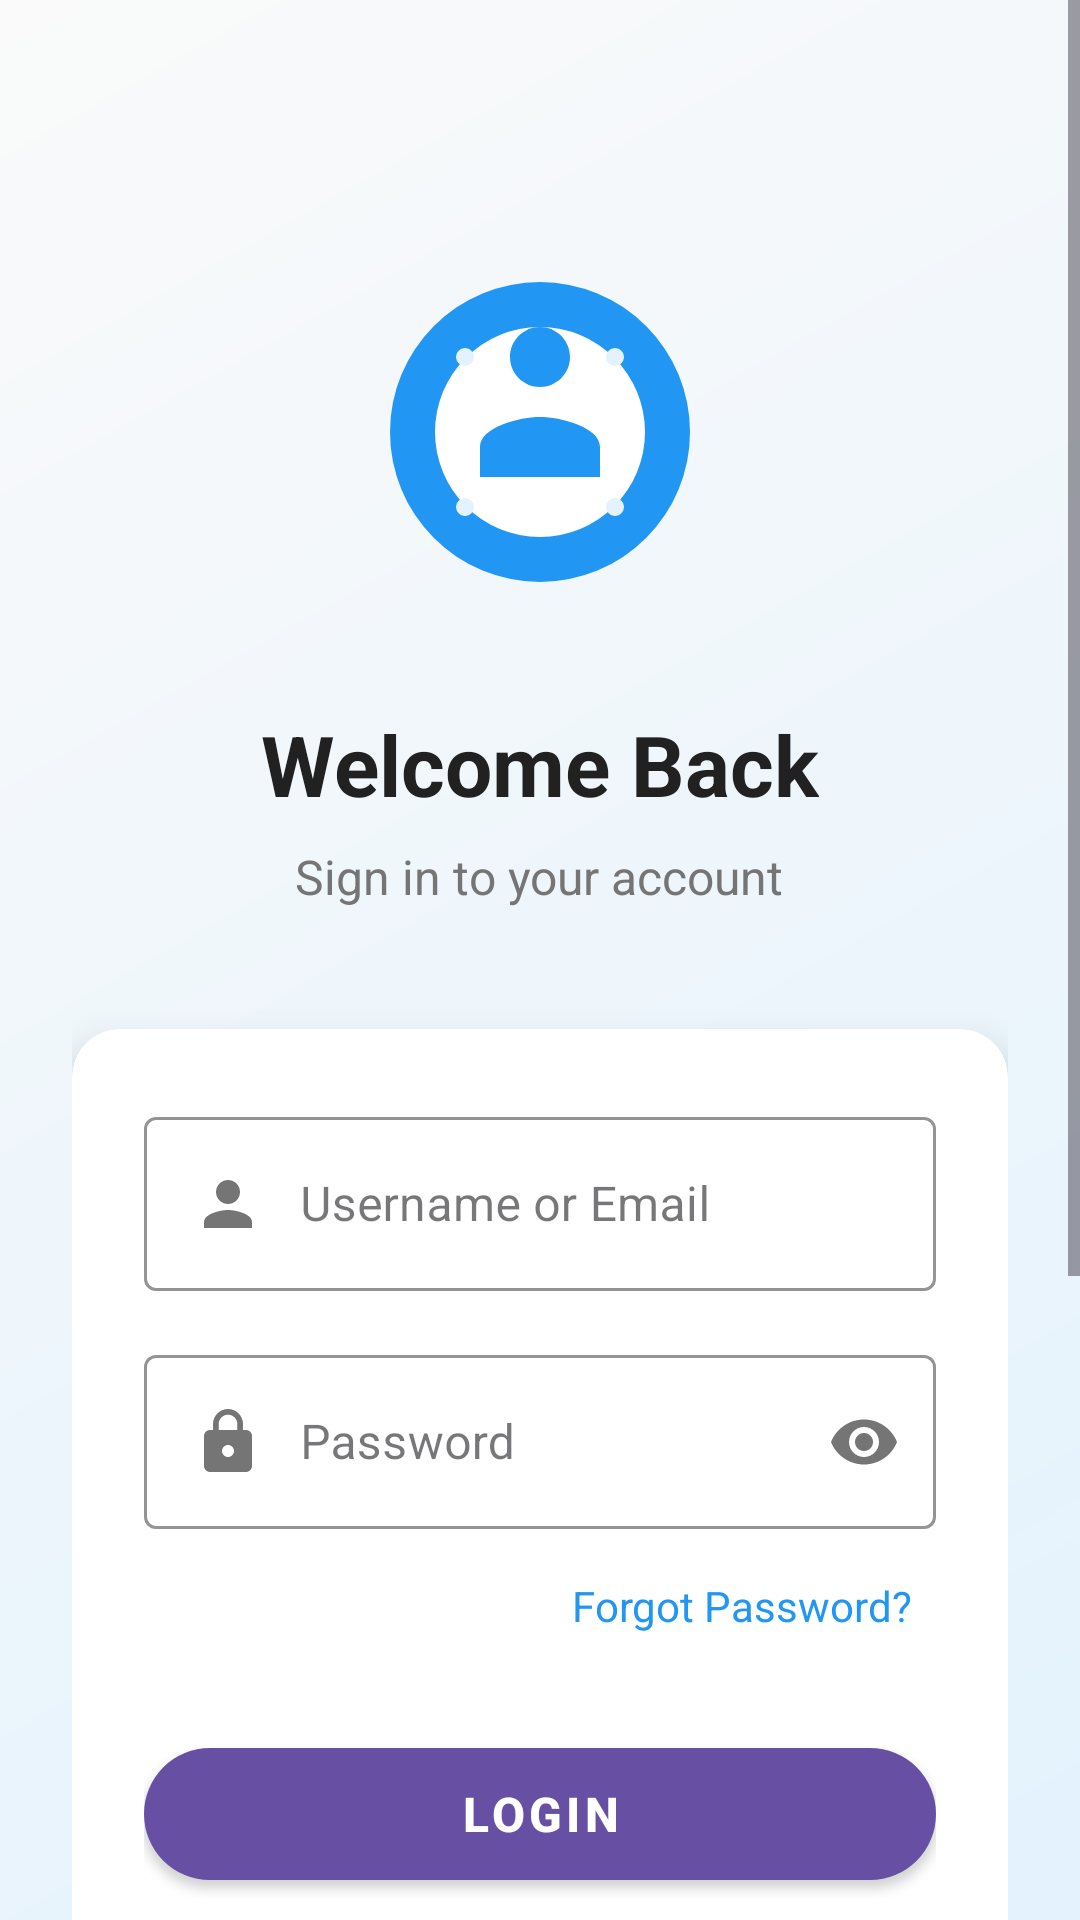

Reconstruct the res/layout file that produces this screen, plus the resources it refers to.
<!-- AndroidManifest.xml: application theme Theme.KelvinShoe -->
<!-- res/layout/activity_login.xml -->
<?xml version="1.0" encoding="utf-8"?>
<ScrollView xmlns:android="http://schemas.android.com/apk/res/android"
    xmlns:app="http://schemas.android.com/apk/res-auto"
    android:layout_width="match_parent"
    android:layout_height="match_parent"
    android:background="@drawable/gradient_background">

    <LinearLayout
        android:layout_width="match_parent"
        android:layout_height="wrap_content"
        android:orientation="vertical"
        android:padding="24dp"
        android:gravity="center">

        
        <ImageView
            android:id="@+id/iv_logo"
            android:layout_width="120dp"
            android:layout_height="120dp"
            android:layout_marginTop="60dp"
            android:layout_marginBottom="32dp"
            android:src="@drawable/ic_app_logo"
            android:contentDescription="App Logo" />

        <TextView
            android:layout_width="wrap_content"
            android:layout_height="wrap_content"
            android:text="Welcome Back"
            android:textSize="28sp"
            android:textStyle="bold"
            android:textColor="@color/primary_text"
            android:layout_marginBottom="8dp" />

        <TextView
            android:layout_width="wrap_content"
            android:layout_height="wrap_content"
            android:text="Sign in to your account"
            android:textSize="16sp"
            android:textColor="@color/secondary_text"
            android:layout_marginBottom="40dp" />

        
        <androidx.cardview.widget.CardView
            android:layout_width="match_parent"
            android:layout_height="wrap_content"
            app:cardCornerRadius="16dp"
            app:cardElevation="8dp"
            android:layout_marginBottom="24dp">

            <LinearLayout
                android:layout_width="match_parent"
                android:layout_height="wrap_content"
                android:orientation="vertical"
                android:padding="24dp">

                
                <com.google.android.material.textfield.TextInputLayout
                    android:layout_width="match_parent"
                    android:layout_height="wrap_content"
                    android:layout_marginBottom="16dp"
                    app:boxStrokeColor="@color/primary_color"
                    app:hintTextColor="@color/primary_color"
                    style="@style/Widget.MaterialComponents.TextInputLayout.OutlinedBox">

                    <com.google.android.material.textfield.TextInputEditText
                        android:id="@+id/et_username"
                        android:layout_width="match_parent"
                        android:layout_height="wrap_content"
                        android:hint="Username or Email"
                        android:inputType="textEmailAddress"
                        android:drawableStart="@drawable/ic_person"
                        android:drawablePadding="12dp" />

                </com.google.android.material.textfield.TextInputLayout>

                
                <com.google.android.material.textfield.TextInputLayout
                    android:layout_width="match_parent"
                    android:layout_height="wrap_content"
                    android:layout_marginBottom="8dp"
                    app:boxStrokeColor="@color/primary_color"
                    app:hintTextColor="@color/primary_color"
                    app:passwordToggleEnabled="true"
                    style="@style/Widget.MaterialComponents.TextInputLayout.OutlinedBox">

                    <com.google.android.material.textfield.TextInputEditText
                        android:id="@+id/et_password"
                        android:layout_width="match_parent"
                        android:layout_height="wrap_content"
                        android:hint="Password"
                        android:inputType="textPassword"
                        android:drawableStart="@drawable/ic_lock"
                        android:drawablePadding="12dp" />

                </com.google.android.material.textfield.TextInputLayout>

                
                <TextView
                    android:id="@+id/tv_forgot_password"
                    android:layout_width="wrap_content"
                    android:layout_height="wrap_content"
                    android:layout_gravity="end"
                    android:text="Forgot Password?"
                    android:textColor="@color/primary_color"
                    android:textSize="14sp"
                    android:layout_marginBottom="24dp"
                    android:background="?android:attr/selectableItemBackground"
                    android:padding="8dp" />

                
                <com.google.android.material.button.MaterialButton
                    android:id="@+id/btn_login"
                    android:layout_width="match_parent"
                    android:layout_height="56dp"
                    android:text="Login"
                    android:textSize="16sp"
                    android:textStyle="bold"
                    app:cornerRadius="28dp"
                    style="@style/Widget.MaterialComponents.Button" />

            </LinearLayout>

        </androidx.cardview.widget.CardView>

        
        <LinearLayout
            android:layout_width="match_parent"
            android:layout_height="wrap_content"
            android:orientation="horizontal"
            android:gravity="center_vertical"
            android:layout_marginVertical="24dp">

            <View
                android:layout_width="0dp"
                android:layout_height="1dp"
                android:layout_weight="1"
                android:background="@color/divider_color" />

            <TextView
                android:layout_width="wrap_content"
                android:layout_height="wrap_content"
                android:text="OR"
                android:textColor="@color/secondary_text"
                android:layout_marginHorizontal="16dp" />

            <View
                android:layout_width="0dp"
                android:layout_height="1dp"
                android:layout_weight="1"
                android:background="@color/divider_color" />

        </LinearLayout>

        
        <com.google.android.material.button.MaterialButton
            android:id="@+id/btn_google_login"
            android:layout_width="match_parent"
            android:layout_height="56dp"
            android:text="Continue with Google"
            android:textColor="@color/dark_text"
            android:textSize="16sp"
            android:layout_marginBottom="12dp"
            app:cornerRadius="28dp"
            app:strokeColor="@color/border_color"
            app:strokeWidth="1dp"
            app:icon="@drawable/ic_google"
            app:iconGravity="textStart"
            app:iconPadding="12dp"
            style="@style/Widget.MaterialComponents.Button.OutlinedButton" />

        <com.google.android.material.button.MaterialButton
            android:id="@+id/btn_facebook_login"
            android:layout_width="match_parent"
            android:layout_height="56dp"
            android:text="Continue with Facebook"
            android:textColor="@color/dark_text"
            android:textSize="16sp"
            android:layout_marginBottom="32dp"
            app:cornerRadius="28dp"
            app:strokeColor="@color/border_color"
            app:strokeWidth="1dp"
            app:icon="@drawable/ic_facebook"
            app:iconGravity="textStart"
            app:iconPadding="12dp"
            style="@style/Widget.MaterialComponents.Button.OutlinedButton" />

        
        <LinearLayout
            android:layout_width="wrap_content"
            android:layout_height="wrap_content"
            android:orientation="horizontal"
            android:gravity="center">

            <TextView
                android:layout_width="wrap_content"
                android:layout_height="wrap_content"
                android:text="Don't have an account? "
                android:textColor="@color/secondary_text"
                android:textSize="14sp" />

            <TextView
                android:id="@+id/tv_sign_up"
                android:layout_width="wrap_content"
                android:layout_height="wrap_content"
                android:background="?android:attr/selectableItemBackground"
                android:padding="8dp"
                android:text="Sign Up"
                android:textColor="@color/primary_color"
                android:textSize="14sp"
                android:textStyle="bold" />

        </LinearLayout>

    </LinearLayout>

</ScrollView>
<!-- resources referenced by this layout -->
<resources>
  <color name="border_color">#E0E0E0</color>
  <color name="dark_text">#424242</color>
  <color name="divider_color">#E0E0E0</color>
  <color name="primary_color">#2196F3</color>
  <color name="primary_text">#212121</color>
  <color name="secondary_text">#757575</color>
  <!-- drawable gradient_background (drawable) -->
  <?xml version="1.0" encoding="utf-8"?>
  <shape xmlns:android="http://schemas.android.com/apk/res/android">
      <gradient
          android:startColor="#E3F2FD"
          android:endColor="#FAFAFA"
          android:angle="135"
          android:type="linear" />
  </shape>
  <!-- drawable ic_app_logo (drawable) -->
  <vector xmlns:android="http://schemas.android.com/apk/res/android"
      android:width="120dp"
      android:height="120dp"
      android:viewportWidth="120"
      android:viewportHeight="120">
  
      
      <path
          android:fillColor="@color/primary_color"
          android:pathData="M60,60m-50,0a50,50 0,1 1,100 0a50,50 0,1 1,-100 0"/>
  
      
      <path
          android:fillColor="#FFFFFF"
          android:pathData="M60,60m-35,0a35,35 0,1 1,70 0a35,35 0,1 1,-70 0"/>
  
      
      <path
          android:fillColor="@color/primary_color"
          android:pathData="M60,45c5.5,0 10,-4.5 10,-10s-4.5,-10 -10,-10 -10,4.5 -10,10 4.5,10 10,10zM60,55c-6.67,0 -20,3.33 -20,10v10h40v-10c0,-6.67 -13.33,-10 -20,-10z"/>
  
      
      <path
          android:fillColor="#E3F2FD"
          android:pathData="M35,35m-3,0a3,3 0,1 1,6 0a3,3 0,1 1,-6 0"/>
      <path
          android:fillColor="#E3F2FD"
          android:pathData="M85,35m-3,0a3,3 0,1 1,6 0a3,3 0,1 1,-6 0"/>
      <path
          android:fillColor="#E3F2FD"
          android:pathData="M35,85m-3,0a3,3 0,1 1,6 0a3,3 0,1 1,-6 0"/>
      <path
          android:fillColor="#E3F2FD"
          android:pathData="M85,85m-3,0a3,3 0,1 1,6 0a3,3 0,1 1,-6 0"/>
  </vector>
  <!-- drawable ic_lock (drawable) -->
  <vector xmlns:android="http://schemas.android.com/apk/res/android"
      android:width="24dp"
      android:height="24dp"
      android:viewportWidth="24"
      android:viewportHeight="24"
      android:tint="@color/secondary_text">
      <path
          android:fillColor="@android:color/white"
          android:pathData="M18,8h-1L17,6c0,-2.76 -2.24,-5 -5,-5S7,3.24 7,6v2L6,8c-1.1,0 -2,0.9 -2,2v10c0,1.1 0.9,2 2,2h12c1.1,0 2,-0.9 2,-2L20,10c0,-1.1 -0.9,-2 -2,-2zM12,17c-1.1,0 -2,-0.9 -2,-2s0.9,-2 2,-2 2,0.9 2,2 -0.9,2 -2,2zM15.1,8L8.9,8L8.9,6c0,-1.71 1.39,-3.1 3.1,-3.1 1.71,0 3.1,1.39 3.1,3.1v2z"/>
  </vector>
  <!-- drawable ic_person (drawable) -->
  <vector xmlns:android="http://schemas.android.com/apk/res/android"
      android:width="24dp"
      android:height="24dp"
      android:viewportWidth="24"
      android:viewportHeight="24"
      android:tint="@color/secondary_text">
      <path
          android:fillColor="@android:color/white"
          android:pathData="M12,12c2.21,0 4,-1.79 4,-4s-1.79,-4 -4,-4 -4,1.79 -4,4 1.79,4 4,4zM12,14c-2.67,0 -8,1.34 -8,4v2h16v-2c0,-2.66 -5.33,-4 -8,-4z"/>
  </vector>
  <style name="Theme.KelvinShoe" parent="Base.Theme.KelvinShoe" />
  <style name="Base.Theme.KelvinShoe" parent="Theme.Material3.DayNight.NoActionBar">
          
          
      </style>
</resources>
